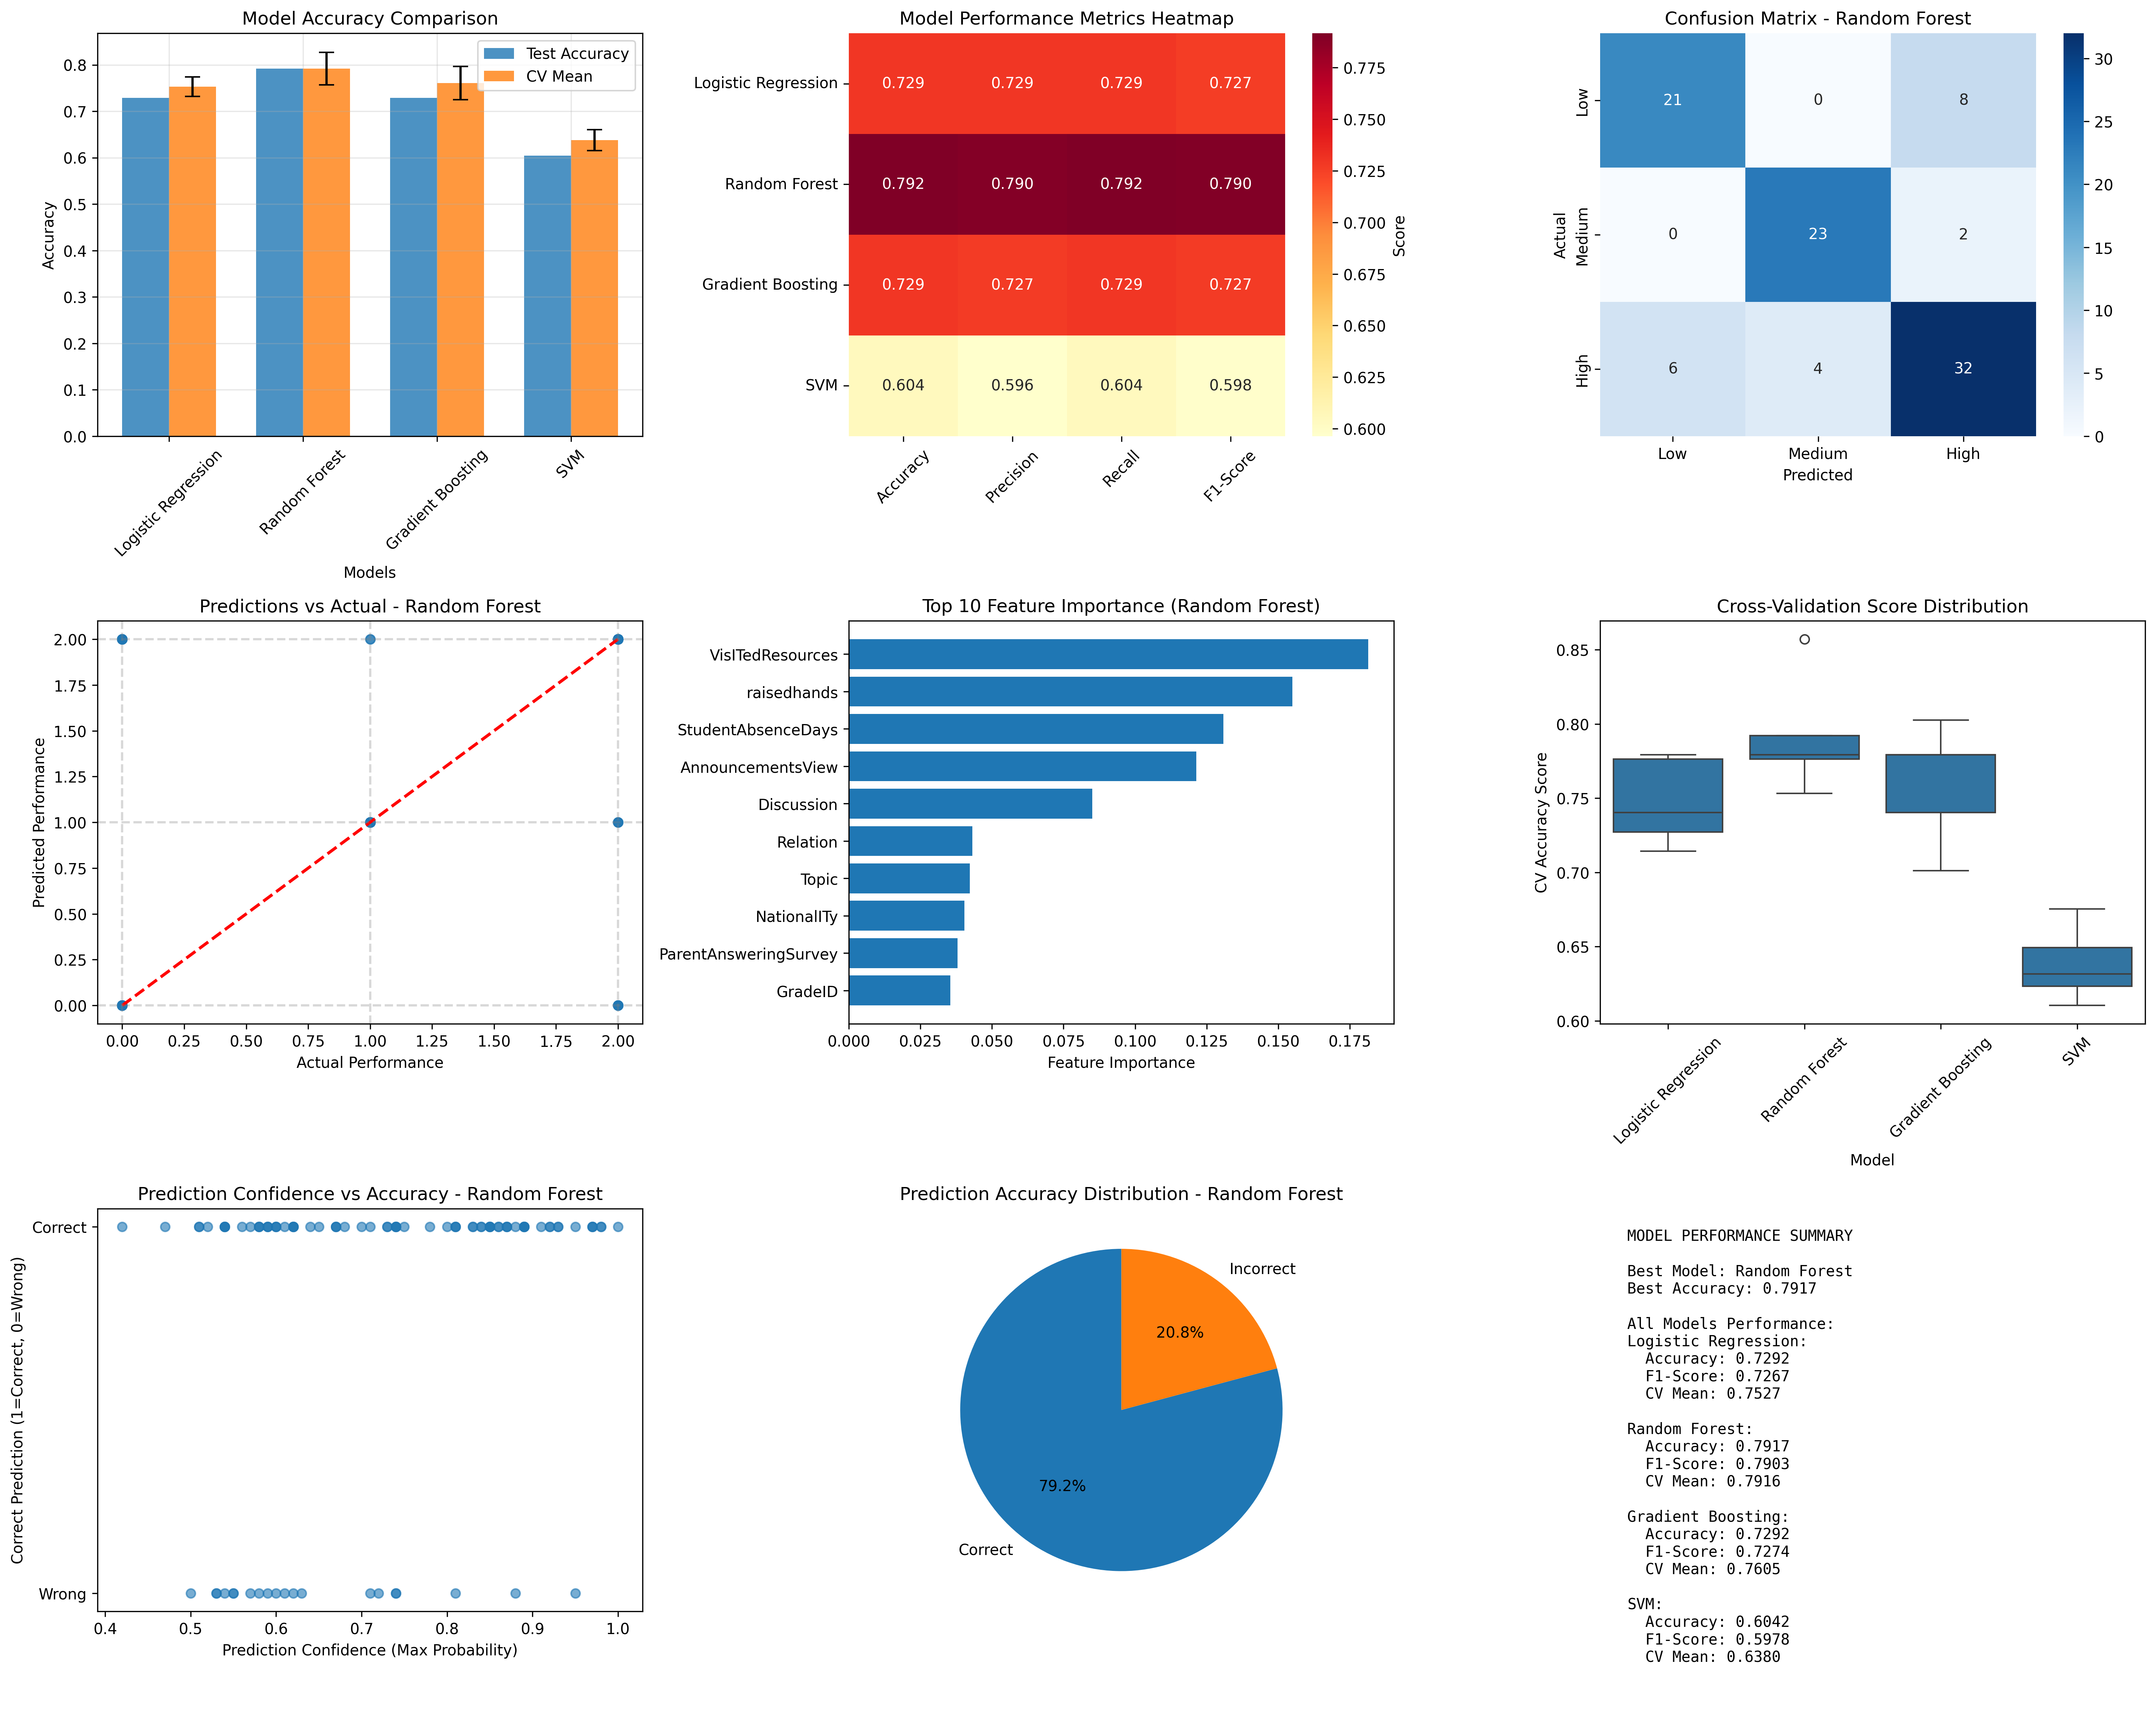

Generate this figure with Python:
"""
Comprehensive model performance analysis and visualization script.
This script analyzes and visualizes the performance of machine learning models
for student performance prediction.
"""

import pandas as pd
import numpy as np
import matplotlib.pyplot as plt
import seaborn as sns
from sklearn.model_selection import train_test_split, cross_val_score, StratifiedKFold
from sklearn.linear_model import LogisticRegression
from sklearn.ensemble import RandomForestClassifier, GradientBoostingClassifier
from sklearn.svm import SVC
from sklearn.metrics import classification_report, confusion_matrix, accuracy_score, precision_score, recall_score, f1_score
from sklearn.preprocessing import LabelEncoder
import warnings
import os
import json

warnings.filterwarnings('ignore')

class ModelPerformanceAnalyzer:
    """Class to analyze and visualize model performance."""
    
    def __init__(self, data_path='StudentPerformance.csv'):
        """Initialize the analyzer."""
        self.data_path = data_path
        self.data = None
        self.X_train = None
        self.X_test = None
        self.y_train = None
        self.y_test = None
        self.models = {}
        self.results = {}
        
    def load_and_prepare_data(self):
        """Load and prepare the dataset."""
        print("Loading and preparing data...")
        
        # Load data
        self.data = pd.read_csv(self.data_path)
        
        # Basic preprocessing
        # Encode categorical variables
        label_encoders = {}
        for column in self.data.columns:
            if self.data[column].dtype == 'object':
                le = LabelEncoder()
                self.data[column] = le.fit_transform(self.data[column])
                label_encoders[column] = le
        
        # Separate features and target
        X = self.data.drop('Class', axis=1)
        y = self.data['Class']
        
        # Split data
        self.X_train, self.X_test, self.y_train, self.y_test = train_test_split(
            X, y, test_size=0.2, random_state=42, stratify=y
        )
        
        print(f"Dataset shape: {self.data.shape}")
        print(f"Training set: {self.X_train.shape}")
        print(f"Test set: {self.X_test.shape}")
        print(f"Target distribution: {self.data['Class'].value_counts().to_dict()}")
        
        return self.X_train, self.X_test, self.y_train, self.y_test
    
    def train_models(self):
        """Train multiple models."""
        print("Training models...")
        
        # Define models
        self.models = {
            'Logistic Regression': LogisticRegression(random_state=42, max_iter=1000),
            'Random Forest': RandomForestClassifier(random_state=42, n_estimators=100),
            'Gradient Boosting': GradientBoostingClassifier(random_state=42),
            'SVM': SVC(random_state=42, probability=True)
        }
        
        # Train and evaluate each model
        for name, model in self.models.items():
            print(f"Training {name}...")
            
            # Train model
            model.fit(self.X_train, self.y_train)
            
            # Make predictions
            y_pred = model.predict(self.X_test)
            y_pred_proba = model.predict_proba(self.X_test) if hasattr(model, 'predict_proba') else None
            
            # Calculate metrics
            accuracy = accuracy_score(self.y_test, y_pred)
            precision = precision_score(self.y_test, y_pred, average='weighted')
            recall = recall_score(self.y_test, y_pred, average='weighted')
            f1 = f1_score(self.y_test, y_pred, average='weighted')
            
            # Cross-validation scores
            cv_scores = cross_val_score(model, self.X_train, self.y_train, cv=5, scoring='accuracy')
            
            # Store results
            self.results[name] = {
                'model': model,
                'accuracy': accuracy,
                'precision': precision,
                'recall': recall,
                'f1_score': f1,
                'cv_mean': cv_scores.mean(),
                'cv_std': cv_scores.std(),
                'predictions': y_pred,
                'probabilities': y_pred_proba,
                'confusion_matrix': confusion_matrix(self.y_test, y_pred),
                'classification_report': classification_report(self.y_test, y_pred)
            }
            
            print(f"{name} - Accuracy: {accuracy:.4f}, CV Score: {cv_scores.mean():.4f}")
        
        return self.results
    
    def create_performance_visualizations(self):
        """Create comprehensive performance visualizations."""
        print("Creating visualizations...")
        
        # Create figure with subplots
        fig = plt.figure(figsize=(20, 16))
        
        # 1. Model Comparison - Accuracy
        plt.subplot(3, 3, 1)
        model_names = list(self.results.keys())
        accuracies = [self.results[name]['accuracy'] for name in model_names]
        cv_means = [self.results[name]['cv_mean'] for name in model_names]
        cv_stds = [self.results[name]['cv_std'] for name in model_names]
        
        x = np.arange(len(model_names))
        width = 0.35
        
        plt.bar(x - width/2, accuracies, width, label='Test Accuracy', alpha=0.8)
        plt.bar(x + width/2, cv_means, width, label='CV Mean', alpha=0.8)
        plt.errorbar(x + width/2, cv_means, yerr=cv_stds, fmt='none', color='black', capsize=5)
        
        plt.xlabel('Models')
        plt.ylabel('Accuracy')
        plt.title('Model Accuracy Comparison')
        plt.xticks(x, model_names, rotation=45)
        plt.legend()
        plt.grid(True, alpha=0.3)
        
        # 2. Metrics Comparison Heatmap
        plt.subplot(3, 3, 2)
        metrics_data = []
        for name in model_names:
            metrics_data.append([
                self.results[name]['accuracy'],
                self.results[name]['precision'],
                self.results[name]['recall'],
                self.results[name]['f1_score']
            ])
        
        metrics_df = pd.DataFrame(metrics_data, 
                                 index=model_names, 
                                 columns=['Accuracy', 'Precision', 'Recall', 'F1-Score'])
        
        sns.heatmap(metrics_df, annot=True, fmt='.3f', cmap='YlOrRd', 
                    cbar_kws={'label': 'Score'})
        plt.title('Model Performance Metrics Heatmap')
        plt.xticks(rotation=45)
        plt.yticks(rotation=0)
        
        # 3. Best Model Confusion Matrix
        best_model_name = max(self.results.keys(), key=lambda x: self.results[x]['accuracy'])
        best_result = self.results[best_model_name]
        
        plt.subplot(3, 3, 3)
        cm = best_result['confusion_matrix']
        class_names = ['Low', 'Medium', 'High']
        
        sns.heatmap(cm, annot=True, fmt='d', cmap='Blues', 
                    xticklabels=class_names, yticklabels=class_names)
        plt.title(f'Confusion Matrix - {best_model_name}')
        plt.xlabel('Predicted')
        plt.ylabel('Actual')
        
        # 4. Predictions vs Actual for Best Model
        plt.subplot(3, 3, 4)
        y_test_array = np.array(self.y_test)
        y_pred_array = best_result['predictions']
        
        # Create scatter plot
        plt.scatter(y_test_array, y_pred_array, alpha=0.6)
        plt.plot([y_test_array.min(), y_test_array.max()], 
                [y_test_array.min(), y_test_array.max()], 'r--', lw=2)
        plt.xlabel('Actual Performance')
        plt.ylabel('Predicted Performance')
        plt.title(f'Predictions vs Actual - {best_model_name}')
        
        # Add perfect prediction line
        unique_classes = np.unique(y_test_array)
        for cls in unique_classes:
            plt.axhline(y=cls, color='gray', linestyle='--', alpha=0.3)
            plt.axvline(x=cls, color='gray', linestyle='--', alpha=0.3)
        
        # 5. Feature Importance (for Random Forest)
        if 'Random Forest' in self.results:
            plt.subplot(3, 3, 5)
            rf_model = self.results['Random Forest']['model']
            feature_importance = rf_model.feature_importances_
            feature_names = self.X_train.columns
            
            # Sort features by importance
            indices = np.argsort(feature_importance)[::-1][:10]  # Top 10 features
            
            plt.barh(range(len(indices)), feature_importance[indices])
            plt.yticks(range(len(indices)), [feature_names[i] for i in indices])
            plt.xlabel('Feature Importance')
            plt.title('Top 10 Feature Importance (Random Forest)')
            plt.gca().invert_yaxis()
        
        # 6. Model Performance Distribution
        plt.subplot(3, 3, 6)
        performance_data = []
        model_labels = []
        
        for name in model_names:
            # Get cross-validation scores
            cv_scores = cross_val_score(self.results[name]['model'], 
                                      self.X_train, self.y_train, cv=5, scoring='accuracy')
            performance_data.extend(cv_scores)
            model_labels.extend([name] * len(cv_scores))
        
        performance_df = pd.DataFrame({'Model': model_labels, 'CV_Score': performance_data})
        sns.boxplot(data=performance_df, x='Model', y='CV_Score')
        plt.xticks(rotation=45)
        plt.title('Cross-Validation Score Distribution')
        plt.ylabel('CV Accuracy Score')
        
        # 7. Prediction Confidence (for models with predict_proba)
        plt.subplot(3, 3, 7)
        if best_result['probabilities'] is not None:
            max_proba = np.max(best_result['probabilities'], axis=1)
            correct_predictions = (best_result['predictions'] == self.y_test).astype(int)
            
            plt.scatter(max_proba, correct_predictions, alpha=0.6)
            plt.xlabel('Prediction Confidence (Max Probability)')
            plt.ylabel('Correct Prediction (1=Correct, 0=Wrong)')
            plt.title(f'Prediction Confidence vs Accuracy - {best_model_name}')
            plt.yticks([0, 1], ['Wrong', 'Correct'])
        
        # 8. Error Analysis
        plt.subplot(3, 3, 8)
        errors = best_result['predictions'] != self.y_test
        error_counts = pd.Series(errors).value_counts()
        
        plt.pie(error_counts.values, labels=['Correct', 'Incorrect'], 
                autopct='%1.1f%%', startangle=90)
        plt.title(f'Prediction Accuracy Distribution - {best_model_name}')
        
        # 9. Model Comparison Summary
        plt.subplot(3, 3, 9)
        plt.axis('off')
        
        # Create summary text
        summary_text = f"MODEL PERFORMANCE SUMMARY\n\n"
        summary_text += f"Best Model: {best_model_name}\n"
        summary_text += f"Best Accuracy: {best_result['accuracy']:.4f}\n\n"
        
        summary_text += "All Models Performance:\n"
        for name in model_names:
            result = self.results[name]
            summary_text += f"{name}:\n"
            summary_text += f"  Accuracy: {result['accuracy']:.4f}\n"
            summary_text += f"  F1-Score: {result['f1_score']:.4f}\n"
            summary_text += f"  CV Mean: {result['cv_mean']:.4f}\n\n"
        
        plt.text(0.05, 0.95, summary_text, transform=plt.gca().transAxes, 
                fontsize=10, verticalalignment='top', fontfamily='monospace')
        
        plt.tight_layout()
        plt.savefig('model_performance_analysis.png', dpi=300, bbox_inches='tight')
        plt.show()
        
        return best_model_name, best_result
    
    def save_results(self, filename='model_results.json'):
        """Save results to JSON file."""
        results_summary = {}
        
        for name, result in self.results.items():
            results_summary[name] = {
                'accuracy': float(result['accuracy']),
                'precision': float(result['precision']),
                'recall': float(result['recall']),
                'f1_score': float(result['f1_score']),
                'cv_mean': float(result['cv_mean']),
                'cv_std': float(result['cv_std'])
            }
        
        # Add best model info
        best_model = max(self.results.keys(), key=lambda x: self.results[x]['accuracy'])
        results_summary['best_model'] = best_model
        results_summary['best_accuracy'] = float(self.results[best_model]['accuracy'])
        
        with open(filename, 'w') as f:
            json.dump(results_summary, f, indent=2)
        
        print(f"Results saved to {filename}")
        return results_summary
    
    def run_complete_analysis(self):
        """Run the complete analysis pipeline."""
        print("="*60)
        print("STUDENT PERFORMANCE PREDICTION - MODEL ANALYSIS")
        print("="*60)
        
        # Load and prepare data
        self.load_and_prepare_data()
        
        # Train models
        self.train_models()
        
        # Create visualizations
        best_model_name, best_result = self.create_performance_visualizations()
        
        # Save results
        results_summary = self.save_results()
        
        # Print final summary
        print("\n" + "="*60)
        print("ANALYSIS COMPLETE")
        print("="*60)
        print(f"Best Model: {best_model_name}")
        print(f"Best Accuracy: {best_result['accuracy']:.4f}")
        print(f"Best F1-Score: {best_result['f1_score']:.4f}")
        print(f"Best CV Score: {best_result['cv_mean']:.4f} (+/- {best_result['cv_std']:.4f})")
        
        return results_summary, best_model_name, best_result

def main():
    """Main function to run the analysis."""
    analyzer = ModelPerformanceAnalyzer()
    results, best_model, best_result = analyzer.run_complete_analysis()
    
    print("\nVisualization saved as 'model_performance_analysis.png'")
    print("Results saved as 'model_results.json'")

if __name__ == "__main__":
    main()
